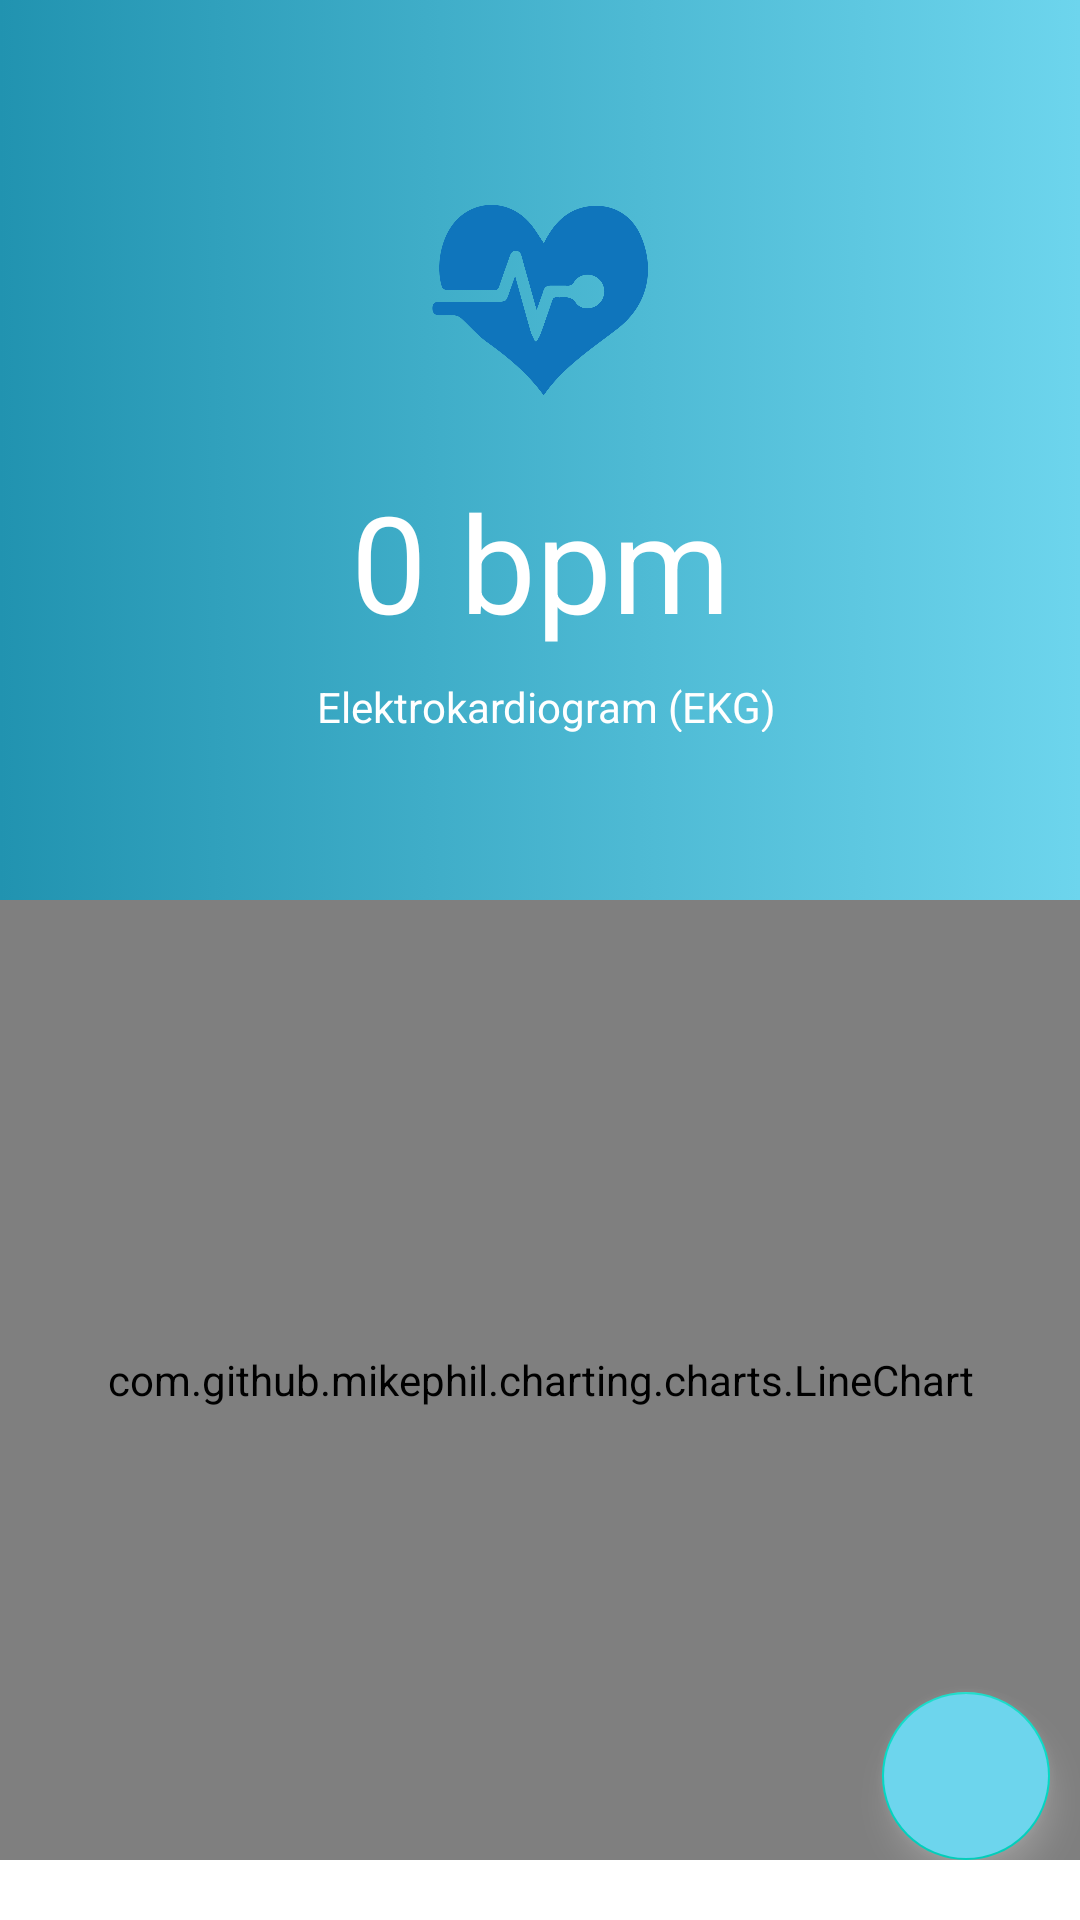

The Android layout XML behind this screen, and the referenced resources:
<!-- AndroidManifest.xml: application theme Theme.HealthAppMaster -->
<!-- res/layout/activity_ecg.xml -->
<?xml version="1.0" encoding="utf-8"?>
<RelativeLayout
    xmlns:android="http://schemas.android.com/apk/res/android"
    xmlns:app="http://schemas.android.com/apk/res-auto"
    xmlns:tools="http://schemas.android.com/tools"
    android:layout_width="match_parent"
    android:layout_height="match_parent"
    tools:context=".EcgActivity"
    android:orientation="vertical">

    <RelativeLayout
        android:id="@+id/idProfileSection"
        android:layout_width="match_parent"
        android:layout_height="300dp"
        android:background="@drawable/main_header_selector"
        android:gravity="center"
        android:orientation="horizontal" >

        <ImageView
            android:id="@+id/idThermostatIcon"
            android:layout_width="80dp"
            android:layout_height="80dp"
            android:layout_margin="10dp"
            android:padding="4dp"
            android:layout_centerInParent="true"
            android:src="@drawable/hicon" />

        <TextView
            android:id="@+id/idVrijednostMjerenjaEKG"
            android:layout_width="match_parent"
            android:layout_height="wrap_content"
            android:layout_below="@+id/idThermostatIcon"
            android:layout_marginStart="4dp"
            android:layout_marginTop="4dp"
            android:layout_marginEnd="4dp"
            android:layout_marginBottom="4dp"
            android:padding="3dp"
            android:text="@string/vrijednostMjerenjaEKG"
            android:textColor="@color/white"
            android:textSize="45sp"
            android:textAlignment="center"
            />

        <TextView
            android:id="@+id/idMjerenjeKrvnogPritiska"
            android:layout_width="match_parent"
            android:layout_height="wrap_content"
            android:layout_below="@id/idVrijednostMjerenjaEKG"
            android:layout_marginStart="4dp"
            android:layout_marginBottom="4dp"
            android:gravity="center"
            android:padding="2dp"
            android:text="@string/elektrokardiogram_ekg"
            android:textColor="@color/white" />

    </RelativeLayout>

    <com.github.mikephil.charting.charts.LineChart
        android:id="@+id/lineChart"
        android:layout_width="match_parent"
        android:layout_height="320dp"
        android:layout_below="@id/idProfileSection"
        />


    <com.google.android.material.floatingactionbutton.FloatingActionButton
        android:id="@+id/idBackToHome"
        android:layout_width="wrap_content"
        android:layout_height="wrap_content"
        android:layout_alignParentEnd="true"
        android:layout_alignParentBottom="true"
        android:layout_marginStart="20dp"
        android:layout_marginTop="10dp"
        android:layout_marginEnd="10dp"
        android:layout_marginBottom="20dp"
        android:backgroundTint="@color/health_blue_color"
        android:outlineAmbientShadowColor="@color/white"
        android:outlineSpotShadowColor="@color/white"
        android:src="@drawable/ic_baseline_home_24"
        android:tint="@color/white"
        tools:ignore="SpeakableTextPresentCheck" />

</RelativeLayout>
<!-- resources referenced by this layout -->
<resources>
  <color name="health_blue_color" override="true">#6dd5ed</color>
  <color name="white">#FFFFFFFF</color>
  <!-- drawable hicon: png bitmap (drawable-v24, 15536 bytes) -->
  <!-- drawable main_header_selector (drawable) -->
  <?xml version="1.0" encoding="utf-8"?>
  <selector xmlns:android="http://schemas.android.com/apk/res/android">
      <item>
          <shape>
              <gradient
                  android:angle="0"
                  android:startColor="#2193b0"
                  android:endColor="#6dd5ed"
                  android:type="linear" />
          </shape>
      </item>
  </selector>
  <string name="elektrokardiogram_ekg">Elektrokardiogram (EKG)</string>
  <string name="vrijednostMjerenjaEKG">0 bpm</string>
  <style name="Theme.HealthAppMaster" parent="Theme.MaterialComponents.DayNight.DarkActionBar">
          
          <item name="colorPrimary">@color/purple_500</item>
          <item name="colorPrimaryVariant">@color/purple_700</item>
          <item name="colorOnPrimary">@color/white</item>
          
          <item name="colorSecondary">@color/teal_200</item>
          <item name="colorSecondaryVariant">@color/teal_700</item>
          <item name="colorOnSecondary">@color/black</item>
          
          <item name="android:statusBarColor">?attr/colorPrimaryVariant</item>
          
      </style>
  <color name="purple_500">#296D98</color>
  <color name="purple_700">#296D98</color>
  <color name="teal_200">#FF03DAC5</color>
  <color name="teal_700">#FF018786</color>
  <color name="black">#FF000000</color>
</resources>
